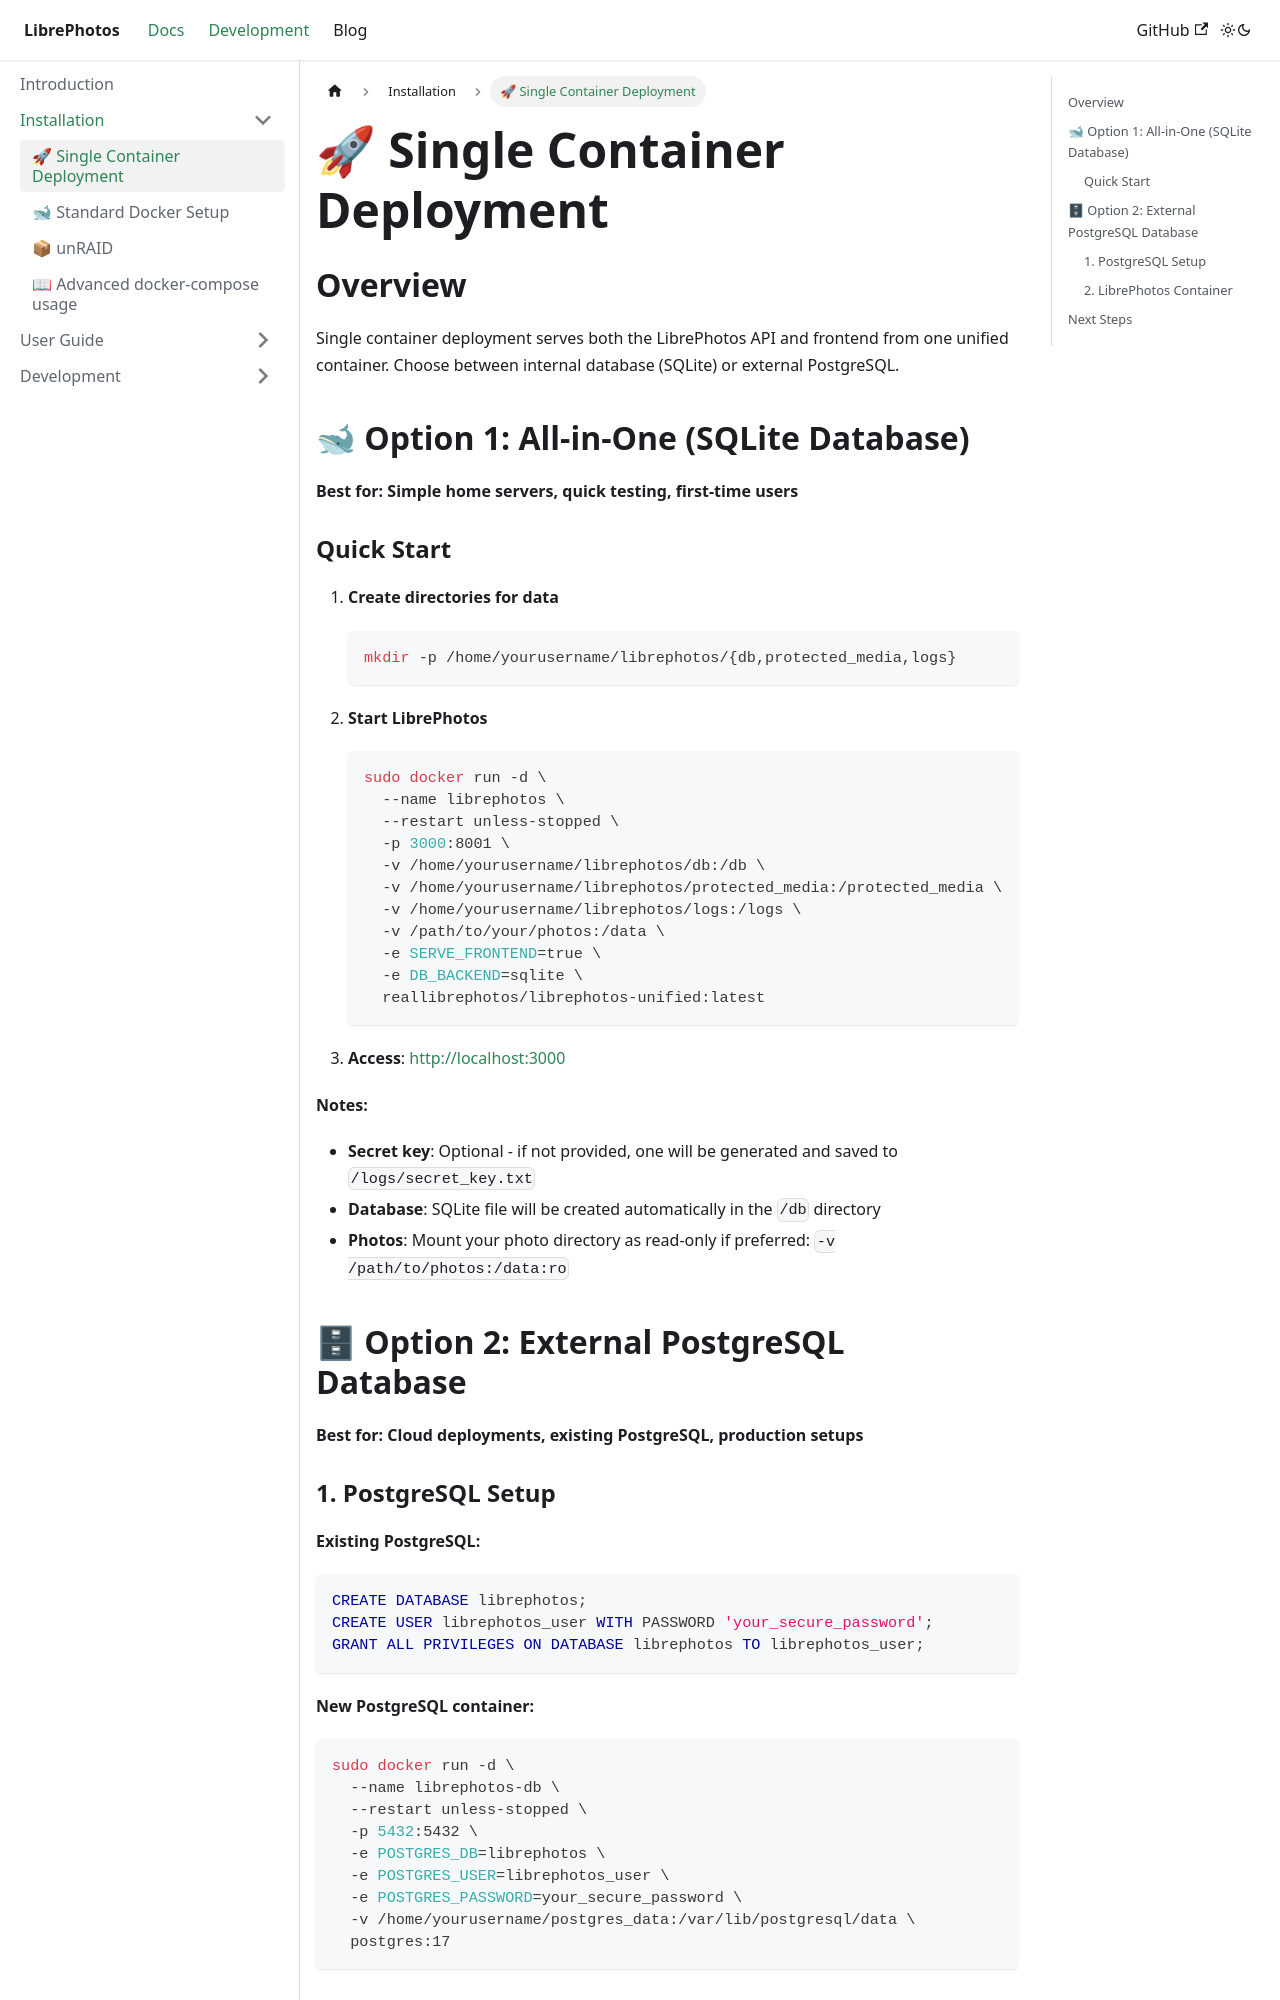

repository: LibrePhotos/librephotos.docs · page: docs/installation/unified-deployment/index.html · generator: docusaurus

---
title: "🚀 Single Container Deployment"
excerpt: "Simplified single-container deployment with internal or external database"
sidebar_position: 2
---

## Overview

Single container deployment serves both the LibrePhotos API and frontend from one unified container. Choose between internal database (SQLite) or external PostgreSQL.

## 🐋 Option 1: All-in-One (SQLite Database)

**Best for: Simple home servers, quick testing, first-time users**

### Quick Start

1. **Create directories for data**
   ```bash
   mkdir -p /home/yourusername/librephotos/{db,protected_media,logs}
   ```

2. **Start LibrePhotos**
   ```bash
   sudo docker run -d \
     --name librephotos \
     --restart unless-stopped \
     -p 3000:8001 \
     -v /home/yourusername/librephotos/db:/db \
     -v /home/yourusername/librephotos/protected_media:/protected_media \
     -v /home/yourusername/librephotos/logs:/logs \
     -v /path/to/your/photos:/data \
     -e SERVE_FRONTEND=true \
     -e DB_BACKEND=sqlite \
     reallibrephotos/librephotos-unified:latest
   ```

3. **Access**: [http://localhost:3000](http://localhost:3000)


**Notes:**
- **Secret key**: Optional - if not provided, one will be generated and saved to `/logs/secret_key.txt`
- **Database**: SQLite file will be created automatically in the `/db` directory
- **Photos**: Mount your photo directory as read-only if preferred: `-v /path/to/photos:/data:ro`

## 🗄 Option 2: External PostgreSQL Database

**Best for: Cloud deployments, existing PostgreSQL, production setups**
